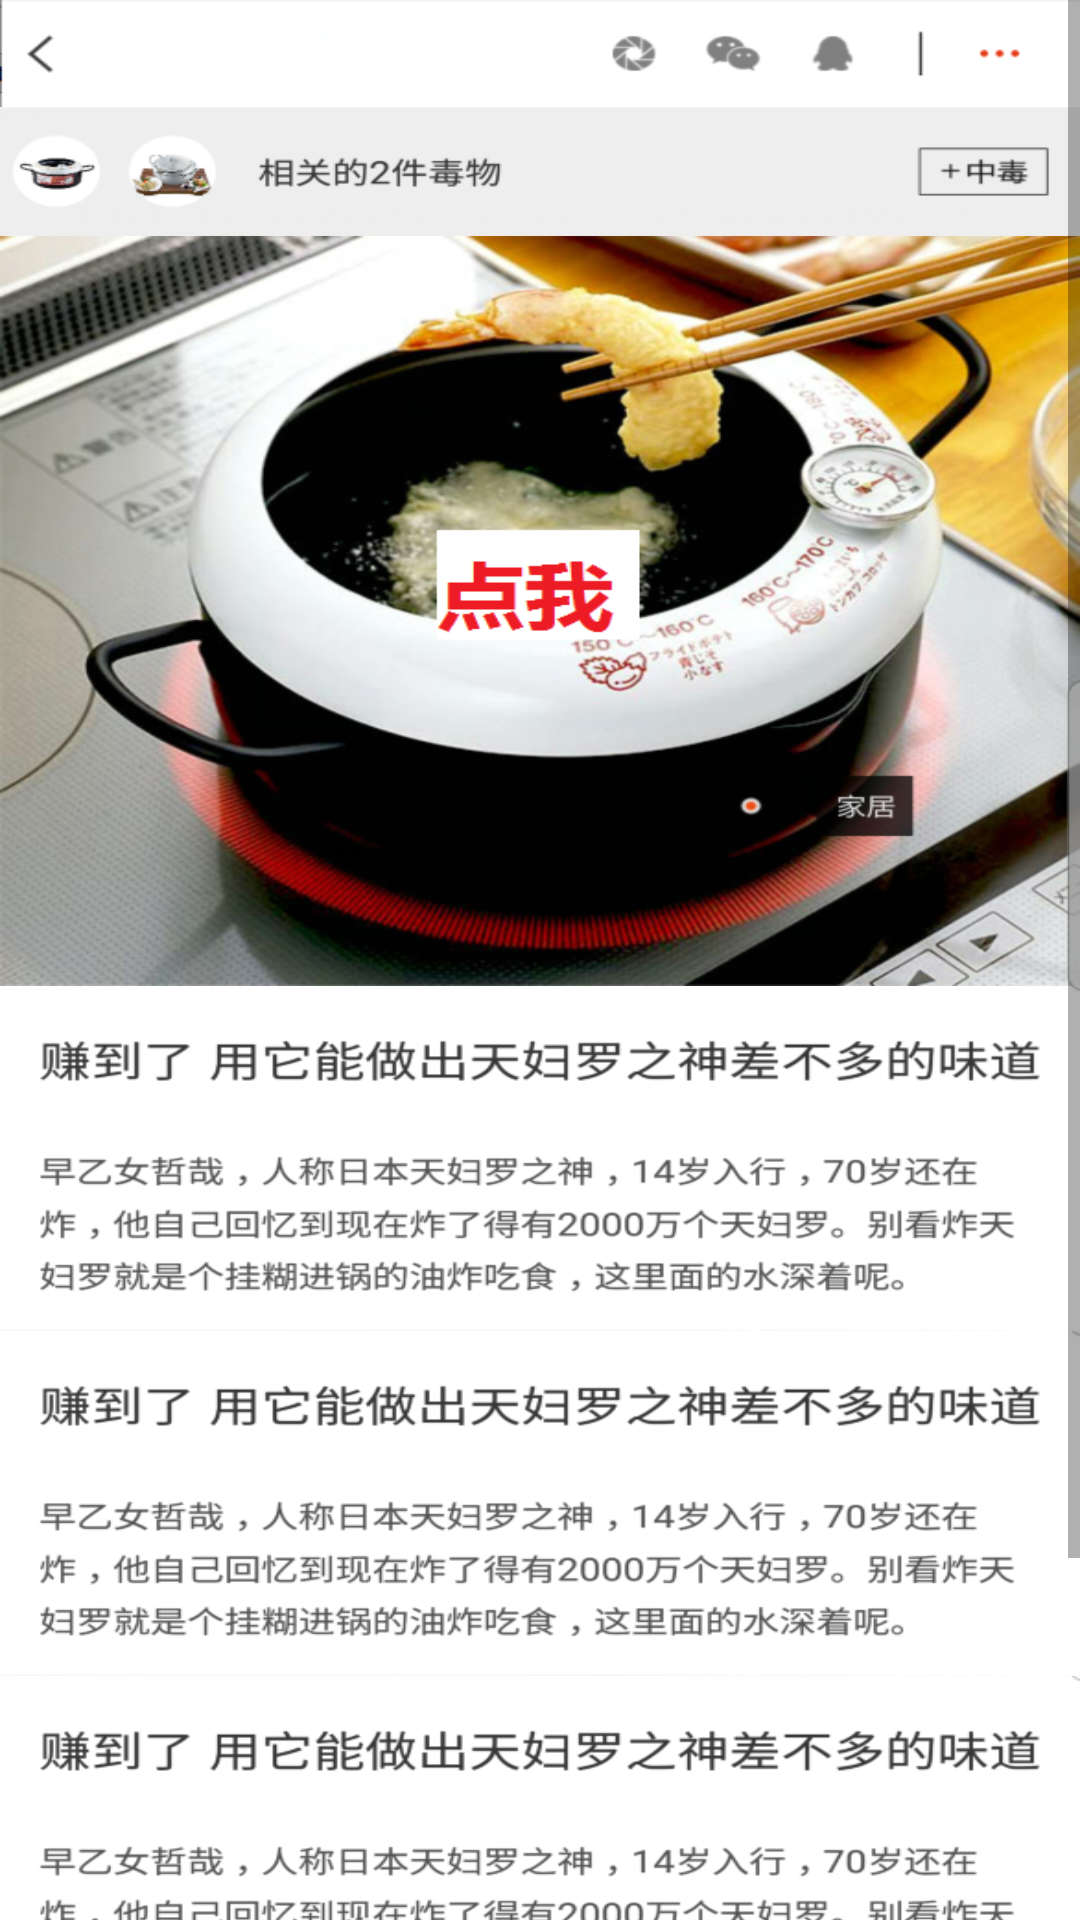

The Android layout XML behind this screen, and the referenced resources:
<!-- AndroidManifest.xml: activity theme DetailsTheme -->
<!-- res/layout/activity_details.xml -->
<?xml version="1.0" encoding="utf-8"?>
<LinearLayout
    xmlns:android="http://schemas.android.com/apk/res/android"
    xmlns:tools="http://schemas.android.com/tools"
    android:layout_width="match_parent"
    android:layout_height="match_parent"
    android:background="@android:color/transparent"
    android:orientation="vertical"
    tools:context="test.example.com.toggleanim.DetailsActivity">

    <ScrollView
        android:layout_width="match_parent"
        android:layout_height="match_parent">

        <LinearLayout
            android:layout_width="match_parent"
            android:layout_height="match_parent"
            android:orientation="vertical">

            <ImageView
                android:id="@+id/img_top1"
                android:layout_width="match_parent"
                android:layout_height="wrap_content"
                android:scaleType="fitXY"
                android:src="@mipmap/detail_top1"/>

            <ImageView
                android:id="@+id/img_top2"
                android:layout_width="match_parent"
                android:layout_height="wrap_content"
                android:scaleType="fitXY"
                android:src="@mipmap/detail_top2"/>

            <ImageView
                android:id="@+id/center"
                android:layout_width="match_parent"
                android:layout_height="wrap_content"
                android:scaleType="fitXY"
                android:src="@mipmap/center1"/>

            <LinearLayout
                android:id="@+id/ll_bottom"
                android:layout_width="match_parent"
                android:layout_height="match_parent"
                android:orientation="vertical">

                <ImageView
                    android:layout_width="match_parent"
                    android:layout_height="wrap_content"
                    android:scaleType="fitXY"
                    android:src="@mipmap/detail1"/>

                <ImageView
                    android:layout_width="match_parent"
                    android:layout_height="wrap_content"
                    android:scaleType="fitXY"
                    android:src="@mipmap/detail1"/>

                <ImageView
                    android:layout_width="match_parent"
                    android:layout_height="wrap_content"
                    android:scaleType="fitXY"
                    android:src="@mipmap/detail1"/>

                <ImageView
                    android:layout_width="match_parent"
                    android:layout_height="wrap_content"
                    android:scaleType="fitXY"
                    android:src="@mipmap/detail1"/>
            </LinearLayout>
        </LinearLayout>
    </ScrollView>
</LinearLayout>
<!-- resources referenced by this layout -->
<resources>
  <!-- mipmap center1: png bitmap (mipmap-xhdpi, 426496 bytes) -->
  <!-- mipmap detail1: png bitmap (mipmap-xhdpi, 46388 bytes) -->
  <!-- mipmap detail_top1: png bitmap (mipmap-xhdpi, 5737 bytes) -->
  <!-- mipmap detail_top2: png bitmap (mipmap-xhdpi, 15170 bytes) -->
  <style name="DetailsTheme" parent="Theme.AppCompat.Light.NoActionBar">
          <item name="colorPrimary">@color/colorPrimary</item>
          <item name="colorPrimaryDark">@color/colorPrimaryDark</item>
          <item name="colorAccent">@color/colorAccent</item>
          <item name="android:windowBackground">@android:color/transparent</item>
          <item name="android:windowIsTranslucent">true</item>
      </style>
  <!-- not gathered from this repository: default colours our renderer supplied (Android Studio template values) -->
  <color name="colorPrimary">#FF6200EE</color>
  <color name="colorPrimaryDark">#FF3700B3</color>
  <color name="colorAccent">#FF03DAC5</color>
</resources>
